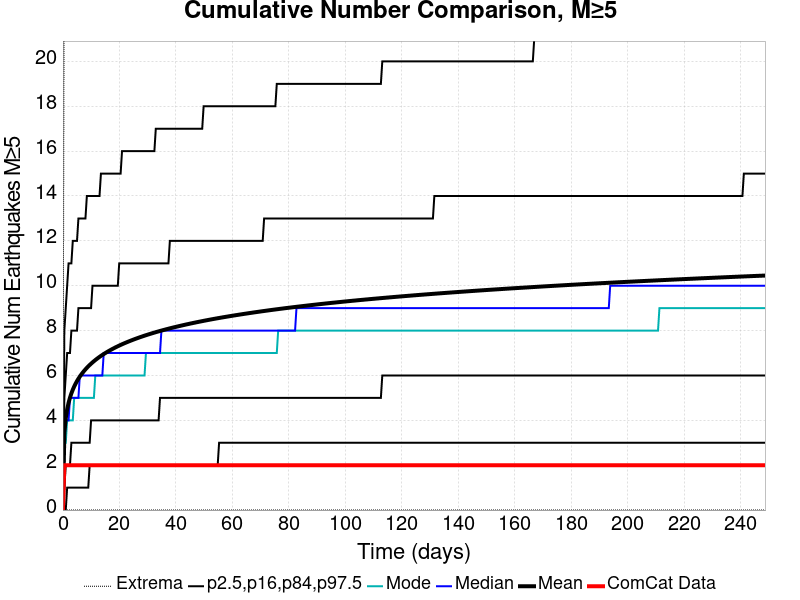

Source data for this figure (header and first rows):
Time (days), ComCat Data, Simulation Mean, Simulation Median, Simulation Mode, Simulation Minimum, Simulation Maximum, 2.5 %-ile, 16 %-ile, 84 %-ile, 97.5 %-ile
0.0, 0.0, 0.0, 0.0, 0.0, 0.0, 0.0, 0.0, 0.0, 0.0, 0.0
0.4983, 2.0, 3.449, 3.0, 3.0, 0.0, 27.0, 0.0, 1.0, 5.0, 8.0
0.9967, 2.0, 4.093, 4.0, 3.0, 0.0, 30.0, 0.0, 2.0, 6.0, 9.0
1.495, 2.0, 4.489, 4.0, 4.0, 0.0, 35.0, 1.0, 2.0, 7.0, 10.0
1.993, 2.0, 4.779, 4.0, 4.0, 0.0, 38.0, 1.0, 2.0, 7.0, 11.0
2.492, 2.0, 5.01, 5.0, 4.0, 0.0, 42.0, 1.0, 2.0, 7.0, 11.0
2.99, 2.0, 5.201, 5.0, 4.0, 0.0, 44.0, 1.0, 3.0, 8.0, 11.0
3.488, 2.0, 5.364, 5.0, 4.0, 0.0, 47.0, 1.0, 3.0, 8.0, 12.0
3.987, 2.0, 5.507, 5.0, 5.0, 0.0, 48.0, 1.0, 3.0, 8.0, 12.0
4.485, 2.0, 5.635, 5.0, 5.0, 0.0, 49.0, 1.0, 3.0, 8.0, 12.0
4.983, 2.0, 5.75, 5.0, 5.0, 0.0, 51.0, 1.0, 3.0, 8.0, 12.0
5.482, 2.0, 5.854, 5.0, 5.0, 0.0, 52.0, 1.0, 3.0, 9.0, 13.0
5.98, 2.0, 5.95, 6.0, 5.0, 0.0, 54.0, 1.0, 3.0, 9.0, 13.0
6.479, 2.0, 6.039, 6.0, 5.0, 0.0, 55.0, 1.0, 3.0, 9.0, 13.0
6.977, 2.0, 6.122, 6.0, 5.0, 0.0, 56.0, 1.0, 3.0, 9.0, 13.0
7.475, 2.0, 6.199, 6.0, 5.0, 0.0, 56.0, 1.0, 3.0, 9.0, 13.0
7.974, 2.0, 6.272, 6.0, 5.0, 0.0, 56.0, 1.0, 3.0, 9.0, 13.0
8.472, 2.0, 6.341, 6.0, 5.0, 0.0, 58.0, 1.0, 3.0, 9.0, 14.0
8.97, 2.0, 6.406, 6.0, 5.0, 0.0, 58.0, 1.0, 3.0, 9.0, 14.0
9.469, 2.0, 6.467, 6.0, 5.0, 0.0, 58.0, 2.0, 3.0, 9.0, 14.0
9.967, 2.0, 6.525, 6.0, 5.0, 0.0, 60.0, 2.0, 4.0, 9.0, 14.0
10.47, 2.0, 6.581, 6.0, 5.0, 0.0, 60.0, 2.0, 4.0, 10.0, 14.0
10.96, 2.0, 6.635, 6.0, 5.0, 0.0, 60.0, 2.0, 4.0, 10.0, 14.0
11.46, 2.0, 6.686, 6.0, 6.0, 0.0, 61.0, 2.0, 4.0, 10.0, 14.0
11.96, 2.0, 6.735, 6.0, 6.0, 0.0, 61.0, 2.0, 4.0, 10.0, 14.0
12.46, 2.0, 6.783, 6.0, 6.0, 0.0, 61.0, 2.0, 4.0, 10.0, 14.0
12.96, 2.0, 6.828, 6.0, 6.0, 0.0, 61.0, 2.0, 4.0, 10.0, 14.0
13.46, 2.0, 6.872, 6.0, 6.0, 0.0, 62.0, 2.0, 4.0, 10.0, 15.0
13.95, 2.0, 6.914, 6.0, 6.0, 0.0, 63.0, 2.0, 4.0, 10.0, 15.0
14.45, 2.0, 6.955, 7.0, 6.0, 0.0, 63.0, 2.0, 4.0, 10.0, 15.0
14.95, 2.0, 6.994, 7.0, 6.0, 0.0, 63.0, 2.0, 4.0, 10.0, 15.0
15.45, 2.0, 7.033, 7.0, 6.0, 0.0, 63.0, 2.0, 4.0, 10.0, 15.0
15.95, 2.0, 7.07, 7.0, 6.0, 0.0, 63.0, 2.0, 4.0, 10.0, 15.0
16.45, 2.0, 7.106, 7.0, 6.0, 0.0, 64.0, 2.0, 4.0, 10.0, 15.0
16.94, 2.0, 7.141, 7.0, 6.0, 0.0, 66.0, 2.0, 4.0, 10.0, 15.0
17.44, 2.0, 7.175, 7.0, 6.0, 0.0, 66.0, 2.0, 4.0, 10.0, 15.0
17.94, 2.0, 7.208, 7.0, 6.0, 0.0, 66.0, 2.0, 4.0, 10.0, 15.0
18.44, 2.0, 7.241, 7.0, 6.0, 0.0, 67.0, 2.0, 4.0, 10.0, 15.0
18.94, 2.0, 7.272, 7.0, 6.0, 0.0, 67.0, 2.0, 4.0, 10.0, 15.0
19.44, 2.0, 7.303, 7.0, 6.0, 0.0, 67.0, 2.0, 4.0, 10.0, 15.0
19.93, 2.0, 7.333, 7.0, 6.0, 0.0, 67.0, 2.0, 4.0, 11.0, 15.0
20.43, 2.0, 7.361, 7.0, 6.0, 0.0, 67.0, 2.0, 4.0, 11.0, 15.0
20.93, 2.0, 7.39, 7.0, 6.0, 0.0, 68.0, 2.0, 4.0, 11.0, 16.0
21.43, 2.0, 7.418, 7.0, 6.0, 0.0, 68.0, 2.0, 4.0, 11.0, 16.0
21.93, 2.0, 7.445, 7.0, 6.0, 0.0, 68.0, 2.0, 4.0, 11.0, 16.0
22.43, 2.0, 7.471, 7.0, 6.0, 0.0, 68.0, 2.0, 4.0, 11.0, 16.0
22.92, 2.0, 7.497, 7.0, 6.0, 0.0, 68.0, 2.0, 4.0, 11.0, 16.0
23.42, 2.0, 7.522, 7.0, 6.0, 0.0, 68.0, 2.0, 4.0, 11.0, 16.0
23.92, 2.0, 7.547, 7.0, 6.0, 0.0, 68.0, 2.0, 4.0, 11.0, 16.0
24.42, 2.0, 7.572, 7.0, 6.0, 0.0, 68.0, 2.0, 4.0, 11.0, 16.0
24.92, 2.0, 7.596, 7.0, 6.0, 0.0, 68.0, 2.0, 4.0, 11.0, 16.0
25.42, 2.0, 7.62, 7.0, 6.0, 0.0, 68.0, 2.0, 4.0, 11.0, 16.0
25.91, 2.0, 7.643, 7.0, 6.0, 0.0, 68.0, 2.0, 4.0, 11.0, 16.0
26.41, 2.0, 7.666, 7.0, 6.0, 0.0, 68.0, 2.0, 4.0, 11.0, 16.0
26.91, 2.0, 7.688, 7.0, 6.0, 0.0, 68.0, 2.0, 4.0, 11.0, 16.0
27.41, 2.0, 7.71, 7.0, 6.0, 0.0, 68.0, 2.0, 4.0, 11.0, 16.0
27.91, 2.0, 7.732, 7.0, 6.0, 0.0, 68.0, 2.0, 4.0, 11.0, 16.0
28.41, 2.0, 7.753, 7.0, 6.0, 0.0, 68.0, 2.0, 4.0, 11.0, 16.0
28.9, 2.0, 7.774, 7.0, 6.0, 0.0, 68.0, 2.0, 4.0, 11.0, 16.0
29.4, 2.0, 7.795, 7.0, 7.0, 0.0, 68.0, 2.0, 4.0, 11.0, 16.0
... 440 more rows
